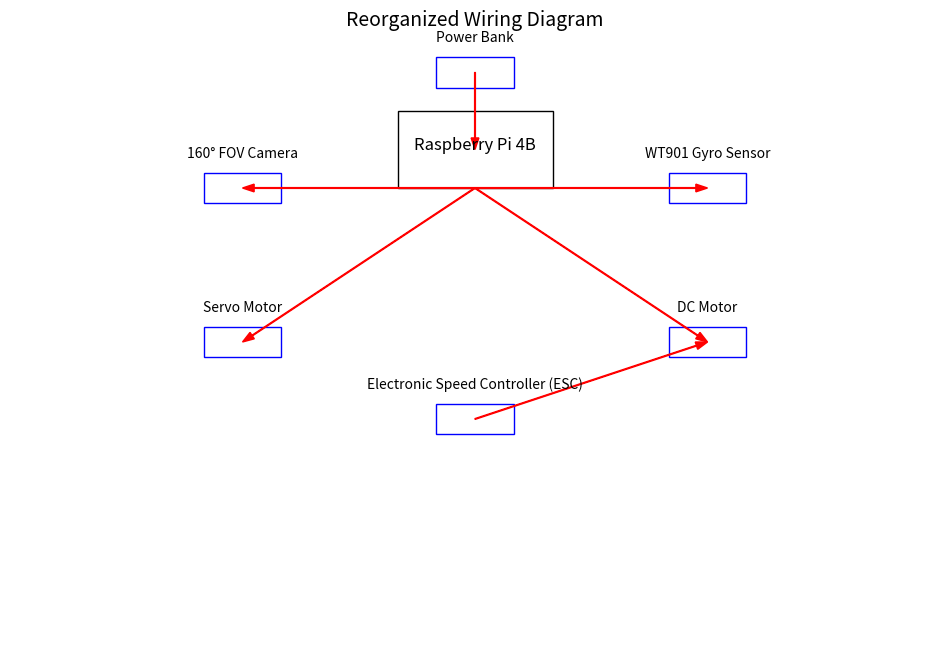

Python code for this plot:
import matplotlib.pyplot as plt
from matplotlib.patches import FancyArrow

# Function to draw wiring diagram
def draw_wiring_diagram():
    fig, ax = plt.subplots(figsize=(12, 8))
    ax.set_xlim(0, 12)
    ax.set_ylim(0, 8)
    ax.axis('off')  # Hide axes

    # Add Raspberry Pi
    ax.text(6, 6.5, 'Raspberry Pi 4B', fontsize=12, ha='center')
    ax.add_patch(plt.Rectangle((5, 6), 2, 1, fill=False, edgecolor='black'))

    # Add Components
    components = {
        "160° FOV Camera": (3, 6),
        "WT901 Gyro Sensor": (9, 6),
        "Servo Motor": (3, 4),
        "DC Motor": (9, 4),
        "Electronic Speed Controller (ESC)": (6, 3),
        "Power Bank": (6, 7.5),
    }

    # Add rectangles and labels for components
    for label, (x, y) in components.items():
        ax.text(x, y + 0.4, label, fontsize=10, ha='center')
        ax.add_patch(plt.Rectangle((x - 0.5, y - 0.2), 1, 0.4, fill=False, edgecolor='blue'))

    # Draw Wires
    connections = [
        ((6, 6), (3, 6)),  # Pi to Camera
        ((6, 6), (9, 6)),  # Pi to Gyro
        ((6, 6), (3, 4)),  # Pi to Servo
        ((6, 6), (9, 4)),  # Pi to DC Motor
        ((6, 3), (9, 4)),  # ESC to DC Motor
        ((6, 7.5), (6, 6.5)),  # Power Bank to Pi
    ]

    for start, end in connections:
        ax.add_patch(FancyArrow(*start, *(end[0] - start[0], end[1] - start[1]),
                                width=0.01, length_includes_head=True, head_width=0.1, color='red'))

    plt.title("Reorganized Wiring Diagram", fontsize=14)
    plt.show()

# Call the function to draw the wiring diagram
draw_wiring_diagram()
